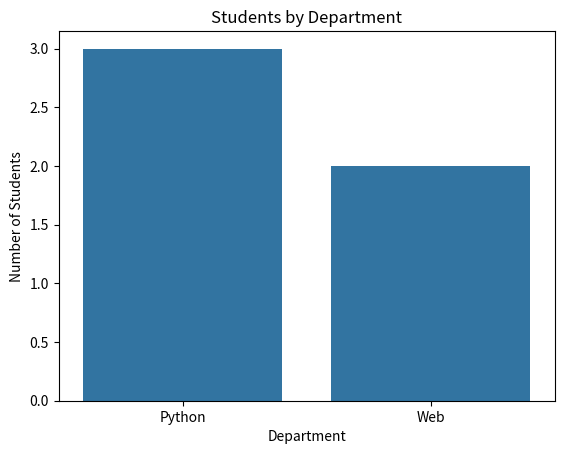

Here is the Python script that generated this plot:
import seaborn as sns
import matplotlib.pyplot as plt

departments = [
    "Python",
    "Web",
    "Python",
    "Web",
    "Python"
]

sns.countplot(x=departments)

plt.title("Students by Department")
plt.xlabel("Department")
plt.ylabel("Number of Students")

plt.show()
